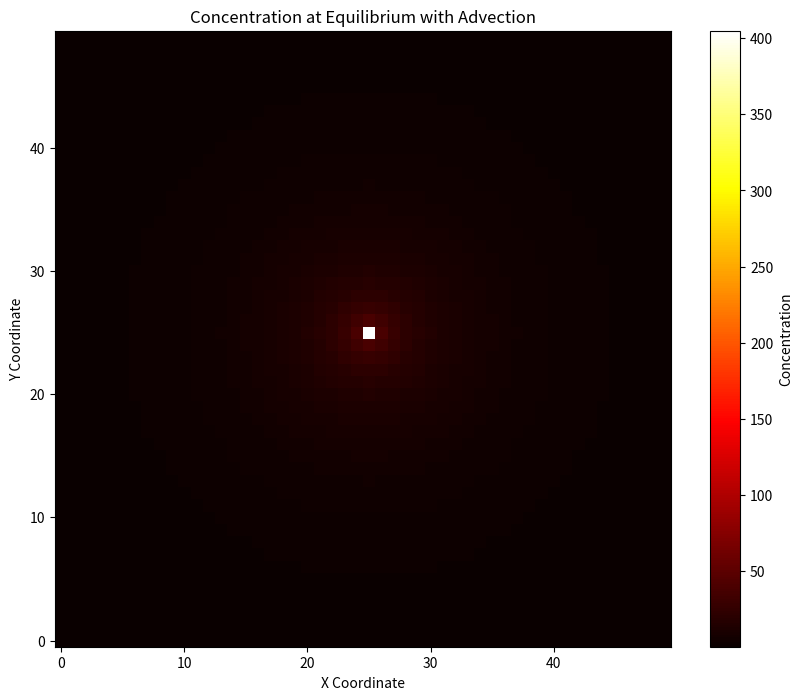

Generate this figure with matplotlib:
import numpy as np
import matplotlib.pyplot as plt
from scipy.special import k0

# Define the grid size and parameters
grid_size = 50
x0, y0 = 25, 25  # Source location
D = 1.0  # Diffusion coefficient
lambda_decay = 0.01  # Decay rate
S0 = 100  # Emission strength
u, v = 0, 0  # Advection velocities in x and y directions

# Create a meshgrid for the coordinates
x = np.linspace(0, grid_size-1, grid_size)
y = np.linspace(0, grid_size-1, grid_size)
X, Y = np.meshgrid(x, y)

# Calculate distances from the source point
distances = np.sqrt((X - x0)**2 + (Y - y0)**2)
distances[distances == 0] = 1e-10  # Avoid division by zero at the source

# Calculate concentration using the modified Bessel function
concentration = S0 * k0(np.sqrt(lambda_decay / D) * distances) / (2 * np.pi * D)

# Adjust for advection using central difference for the gradient
dx = dy = 1  # Grid spacing
grad_c_x = np.gradient(concentration, dx, axis=1)
grad_c_y = np.gradient(concentration, dy, axis=0)

# Compute advection term
advection_effect = -u * grad_c_x - v * grad_c_y
concentration += advection_effect  # Add the advection effect to the concentration

# Plot the concentration field
plt.figure(figsize=(10, 8))
plt.imshow(concentration, cmap='hot', origin='lower')
plt.colorbar(label='Concentration')
plt.title('Concentration at Equilibrium with Advection')
plt.xlabel('X Coordinate')
plt.ylabel('Y Coordinate')
plt.show()




# import numpy as np
# from scipy.optimize import minimize
# from scipy.special import k0
# import matplotlib.pyplot as plt
#
# # Target values
# Q = 99000  # Desired integral
# target_c0 = 10.0  # Desired concentration at the source
#
# # Define the grid size and parameters
# grid_size = 500
# x0, y0 = 250, 250  # Source location
# S0 = 100  # Emission strength
# epsilon = 5  # Small radius around the source for regularization
#
# # Create a meshgrid for the coordinates
# x = np.linspace(0, grid_size - 1, grid_size)
# y = np.linspace(0, grid_size - 1, grid_size)
# X, Y = np.meshgrid(x, y)
# # Calculate distances from the source point
# distances = np.sqrt((X - x0)**2 + (Y - y0)**2)
# # Regularization: Adjust values close to the source
# within_epsilon = distances < epsilon
#
#
#
# def objective_function(params):
#     D, lambda_decay = params
#
#     average_value = k0(np.sqrt(lambda_decay / D) * epsilon) / (2 * np.pi * D) * S0
#     concentration = np.where(within_epsilon, average_value, S0 * k0(np.sqrt(lambda_decay / D) * distances) / (2 * np.pi * D))
#
#     # Compute the integral of the concentration
#     total_concentration = np.sum(concentration)
#     return (total_concentration - Q)**2 + (concentration[x0, y0] - target_c0)**2
#
#
# # Initial guesses for D and lambda_decay
# initial_guess = [1.0, 0.01]
#
# result = minimize(objective_function, initial_guess, method='Nelder-Mead')
#
# optimized_D, optimized_lambda_decay = -1, -1
#
# # if result.success:
# optimized_D, optimized_lambda_decay = result.x
# print(f"Optimized D: {optimized_D}")
# print(f"Optimized Lambda Decay: {optimized_lambda_decay}")
# D = optimized_D
# lambda_decay = optimized_lambda_decay
# average_value = k0(np.sqrt(lambda_decay / D) * epsilon) / (2 * np.pi * D) * S0
# concentration = np.where(within_epsilon, average_value, S0 * k0(np.sqrt(lambda_decay / D) * distances) / (2 * np.pi * D))
#
# # Compute the integral of the concentration
# total_concentration = np.sum(concentration)
# print(f"Total concentration in the field: {total_concentration}")
# # Plot the concentration field
# plt.figure(figsize=(10, 8))
# plt.imshow(concentration, cmap='hot', origin='lower')
# plt.colorbar(label='Concentration')
# plt.title('Concentration at Equilibrium')
# plt.xlabel('X Coordinate')
# plt.ylabel('Y Coordinate')
# plt.show()
# # else:
# #     print("Optimization failed.")
# #     print(result.x)
#
#
#
#
# # import numpy as np
# # import matplotlib.pyplot as plt
# # from scipy.special import k0
# #
# # # Define the grid size and parameters
# # grid_size = 500
# # x0, y0 = 250, 250  # Source location
# # D = 1.0  # Diffusion coefficient
# # lambda_decay = 0.01  # Decay rate
# # S0 = 100  # Emission strength
# # epsilon = 5  # Small radius around the source for regularization
# #
# # # Create a meshgrid for the coordinates
# # x = np.linspace(0, grid_size - 1, grid_size)
# # y = np.linspace(0, grid_size - 1, grid_size)
# # X, Y = np.meshgrid(x, y)
# #
# # # Calculate distances from the source point
# # distances = np.sqrt((X - x0)**2 + (Y - y0)**2)
# #
# # # Regularization: Adjust values close to the source
# # within_epsilon = distances < epsilon
# # average_value = k0(np.sqrt(lambda_decay / D) * epsilon) / (2 * np.pi * D) * S0
# # concentration = np.where(within_epsilon, average_value, S0 * k0(np.sqrt(lambda_decay / D) * distances) / (2 * np.pi * D))
# #
# # # Plot the concentration field
# # plt.figure(figsize=(10, 8))
# # plt.imshow(concentration, cmap='hot', origin='lower')
# # plt.colorbar(label='Concentration')
# # plt.title('Concentration at Equilibrium')
# # plt.xlabel('X Coordinate')
# # plt.ylabel('Y Coordinate')
# # plt.show()
# #
# # # Compute the integral of the concentration
# # total_concentration = np.sum(concentration)
# # print(f"Total concentration in the field: {total_concentration}")
